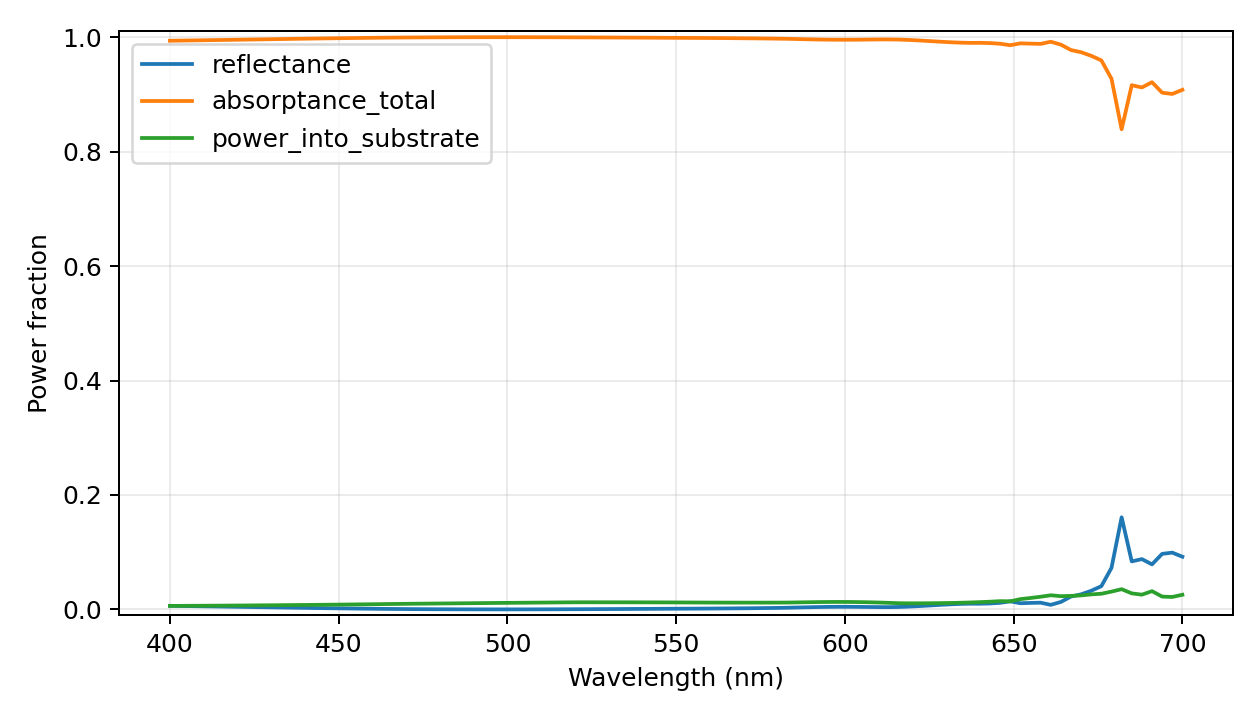

The file beside this chart, header and first rows:
wavelength_nm, reflectance, power_into_substrate, transmittance_far, absorptance_total, motheye_absorptance, substrate_absorptance, passivity_warning, epsilon_material_real, epsilon_material_imag, absorption_evaluation, retained_scalar_harmonics, eigen_dimension, storage, checkpoint_layers
400.0, 0.006193, 0.00609, 0.0, 0.9938, 0.9877, 0.00609, False, -2.816, 5.597, inferred from surface power flux; no ind…, 4921, 1641, reduced-modes-response-vectors, False
403.0, 0.005945, 0.006174, 0.0, 0.9941, 0.9879, 0.006174, False, -2.91, 5.609, inferred from surface power flux; no ind…, 4921, 1641, reduced-modes-response-vectors, False
406.0, 0.005694, 0.006262, 0.0, 0.9943, 0.988, 0.006262, False, -3.004, 5.621, inferred from surface power flux; no ind…, 4921, 1641, reduced-modes-response-vectors, False
409.0, 0.005439, 0.006355, 0.0, 0.9946, 0.9882, 0.006355, False, -3.098, 5.633, inferred from surface power flux; no ind…, 4921, 1641, reduced-modes-response-vectors, False
412.0, 0.005183, 0.006452, 0.0, 0.9948, 0.9884, 0.006452, False, -3.192, 5.645, inferred from surface power flux; no ind…, 4921, 1641, reduced-modes-response-vectors, False
415.0, 0.004914, 0.006562, 0.0, 0.9951, 0.9885, 0.006562, False, -3.284, 5.661, inferred from surface power flux; no ind…, 4921, 1641, reduced-modes-response-vectors, False
418.0, 0.004639, 0.006682, 0.0, 0.9954, 0.9887, 0.006682, False, -3.374, 5.681, inferred from surface power flux; no ind…, 4921, 1641, reduced-modes-response-vectors, False
421.0, 0.004364, 0.006806, 0.0, 0.9956, 0.9888, 0.006806, False, -3.464, 5.7, inferred from surface power flux; no ind…, 4921, 1641, reduced-modes-response-vectors, False
424.0, 0.00409, 0.006935, 0.0, 0.9959, 0.989, 0.006935, False, -3.555, 5.72, inferred from surface power flux; no ind…, 4921, 1641, reduced-modes-response-vectors, False
427.0, 0.00382, 0.007068, 0.0, 0.9962, 0.9891, 0.007068, False, -3.645, 5.74, inferred from surface power flux; no ind…, 4921, 1641, reduced-modes-response-vectors, False
430.0, 0.003553, 0.007206, 0.0, 0.9964, 0.9892, 0.007206, False, -3.735, 5.759, inferred from surface power flux; no ind…, 4921, 1641, reduced-modes-response-vectors, False
433.0, 0.003261, 0.007365, 0.0, 0.9967, 0.9894, 0.007365, False, -3.807, 5.785, inferred from surface power flux; no ind…, 4921, 1641, reduced-modes-response-vectors, False
436.0, 0.002973, 0.00753, 0.0, 0.997, 0.9895, 0.00753, False, -3.874, 5.812, inferred from surface power flux; no ind…, 4921, 1641, reduced-modes-response-vectors, False
439.0, 0.002696, 0.007697, 0.0, 0.9973, 0.9896, 0.007697, False, -3.941, 5.838, inferred from surface power flux; no ind…, 4921, 1641, reduced-modes-response-vectors, False
442.0, 0.002431, 0.007868, 0.0, 0.9976, 0.9897, 0.007868, False, -4.008, 5.865, inferred from surface power flux; no ind…, 4921, 1641, reduced-modes-response-vectors, False
445.0, 0.002179, 0.008042, 0.0, 0.9978, 0.9898, 0.008042, False, -4.076, 5.892, inferred from surface power flux; no ind…, 4921, 1641, reduced-modes-response-vectors, False
448.0, 0.001939, 0.008218, 0.0, 0.9981, 0.9898, 0.008218, False, -4.143, 5.919, inferred from surface power flux; no ind…, 4921, 1641, reduced-modes-response-vectors, False
451.0, 0.001713, 0.008398, 0.0, 0.9983, 0.9899, 0.008398, False, -4.21, 5.946, inferred from surface power flux; no ind…, 4921, 1641, reduced-modes-response-vectors, False
454.0, 0.001485, 0.0086, 0.0, 0.9985, 0.9899, 0.0086, False, -4.268, 5.984, inferred from surface power flux; no ind…, 4921, 1641, reduced-modes-response-vectors, False
457.0, 0.001274, 0.008805, 0.0, 0.9987, 0.9899, 0.008805, False, -4.325, 6.023, inferred from surface power flux; no ind…, 4921, 1641, reduced-modes-response-vectors, False
460.0, 0.00108, 0.009012, 0.0, 0.9989, 0.9899, 0.009012, False, -4.383, 6.061, inferred from surface power flux; no ind…, 4921, 1641, reduced-modes-response-vectors, False
463.0, 0.0009026, 0.009221, 0.0, 0.9991, 0.9899, 0.009221, False, -4.441, 6.1, inferred from surface power flux; no ind…, 4921, 1641, reduced-modes-response-vectors, False
466.0, 0.0007416, 0.009432, 0.0, 0.9993, 0.9898, 0.009432, False, -4.499, 6.138, inferred from surface power flux; no ind…, 4921, 1641, reduced-modes-response-vectors, False
469.0, 0.0005971, 0.009645, 0.0, 0.9994, 0.9898, 0.009645, False, -4.557, 6.177, inferred from surface power flux; no ind…, 4921, 1641, reduced-modes-response-vectors, False
472.0, 0.0004713, 0.009849, 0.0, 0.9995, 0.9897, 0.009849, False, -4.615, 6.209, inferred from surface power flux; no ind…, 4921, 1641, reduced-modes-response-vectors, False
475.0, 0.0003691, 0.01001, 0.0, 0.9996, 0.9896, 0.01001, False, -4.674, 6.215, inferred from surface power flux; no ind…, 4921, 1641, reduced-modes-response-vectors, False
478.0, 0.0002796, 0.01018, 0.0, 0.9997, 0.9895, 0.01018, False, -4.733, 6.221, inferred from surface power flux; no ind…, 4921, 1641, reduced-modes-response-vectors, False
481.0, 0.0002028, 0.01035, 0.0, 0.9998, 0.9895, 0.01035, False, -4.792, 6.227, inferred from surface power flux; no ind…, 4921, 1641, reduced-modes-response-vectors, False
484.0, 0.0001386, 0.01051, 0.0, 0.9999, 0.9893, 0.01051, False, -4.851, 6.233, inferred from surface power flux; no ind…, 4921, 1641, reduced-modes-response-vectors, False
487.0, 8.70095797008819e-05, 0.01068, 0.0, 0.9999, 0.9892, 0.01068, False, -4.91, 6.238, inferred from surface power flux; no ind…, 4921, 1641, reduced-modes-response-vectors, False
490.0, 4.7931787218511493e-05, 0.01086, 0.0, 1, 0.9891, 0.01086, False, -4.969, 6.244, inferred from surface power flux; no ind…, 4921, 1641, reduced-modes-response-vectors, False
493.0, 2.13028858661719e-05, 0.01103, 0.0, 1, 0.9889, 0.01103, False, -5.029, 6.25, inferred from surface power flux; no ind…, 4921, 1641, reduced-modes-response-vectors, False
496.0, 7.005618138800076e-06, 0.0112, 0.0, 1, 0.9888, 0.0112, False, -5.087, 6.256, inferred from surface power flux; no ind…, 4921, 1641, reduced-modes-response-vectors, False
499.0, 3.973717148698633e-06, 0.01135, 0.0, 1, 0.9886, 0.01135, False, -5.126, 6.244, inferred from surface power flux; no ind…, 4921, 1641, reduced-modes-response-vectors, False
502.0, 1.2612606998082752e-05, 0.01149, 0.0, 1, 0.9885, 0.01149, False, -5.165, 6.231, inferred from surface power flux; no ind…, 4921, 1641, reduced-modes-response-vectors, False
505.0, 3.2758409412334696e-05, 0.01164, 0.0, 1, 0.9883, 0.01164, False, -5.203, 6.219, inferred from surface power flux; no ind…, 4921, 1641, reduced-modes-response-vectors, False
508.0, 6.424527637840564e-05, 0.01179, 0.0, 0.9999, 0.9881, 0.01179, False, -5.242, 6.207, inferred from surface power flux; no ind…, 4921, 1641, reduced-modes-response-vectors, False
511.0, 0.0001069, 0.01193, 0.0, 0.9999, 0.988, 0.01193, False, -5.281, 6.195, inferred from surface power flux; no ind…, 4921, 1641, reduced-modes-response-vectors, False
514.0, 0.0001606, 0.01208, 0.0, 0.9998, 0.9878, 0.01208, False, -5.32, 6.183, inferred from surface power flux; no ind…, 4921, 1641, reduced-modes-response-vectors, False
517.0, 0.0002251, 0.01223, 0.0, 0.9998, 0.9875, 0.01223, False, -5.359, 6.171, inferred from surface power flux; no ind…, 4921, 1641, reduced-modes-response-vectors, False
520.0, 0.0003002, 0.01238, 0.0, 0.9997, 0.9873, 0.01238, False, -5.398, 6.159, inferred from surface power flux; no ind…, 4921, 1641, reduced-modes-response-vectors, False
523.0, 0.0003701, 0.01242, 0.0, 0.9996, 0.9872, 0.01242, False, -5.424, 6.087, inferred from surface power flux; no ind…, 4921, 1641, reduced-modes-response-vectors, False
526.0, 0.0004396, 0.01241, 0.0, 0.9996, 0.9871, 0.01241, False, -5.444, 5.99, inferred from surface power flux; no ind…, 4921, 1641, reduced-modes-response-vectors, False
529.0, 0.0005146, 0.0124, 0.0, 0.9995, 0.9871, 0.0124, False, -5.465, 5.892, inferred from surface power flux; no ind…, 4921, 1641, reduced-modes-response-vectors, False
532.0, 0.0005946, 0.01238, 0.0, 0.9994, 0.987, 0.01238, False, -5.486, 5.795, inferred from surface power flux; no ind…, 4921, 1641, reduced-modes-response-vectors, False
535.0, 0.0006794, 0.01235, 0.0, 0.9993, 0.987, 0.01235, False, -5.507, 5.698, inferred from surface power flux; no ind…, 4921, 1641, reduced-modes-response-vectors, False
538.0, 0.0007688, 0.01232, 0.0, 0.9992, 0.9869, 0.01232, False, -5.527, 5.601, inferred from surface power flux; no ind…, 4921, 1641, reduced-modes-response-vectors, False
541.0, 0.0008623, 0.01229, 0.0, 0.9991, 0.9869, 0.01229, False, -5.548, 5.503, inferred from surface power flux; no ind…, 4921, 1641, reduced-modes-response-vectors, False
544.0, 0.0009599, 0.01224, 0.0, 0.999, 0.9868, 0.01224, False, -5.569, 5.406, inferred from surface power flux; no ind…, 4921, 1641, reduced-modes-response-vectors, False
547.0, 0.001061, 0.0122, 0.0, 0.9989, 0.9867, 0.0122, False, -5.589, 5.309, inferred from surface power flux; no ind…, 4921, 1641, reduced-modes-response-vectors, False
550.0, 0.00115, 0.01213, 0.0, 0.9988, 0.9867, 0.01213, False, -5.652, 5.196, inferred from surface power flux; no ind…, 4921, 1641, reduced-modes-response-vectors, False
553.0, 0.001228, 0.01205, 0.0, 0.9988, 0.9867, 0.01205, False, -5.761, 5.064, inferred from surface power flux; no ind…, 4921, 1641, reduced-modes-response-vectors, False
556.0, 0.001313, 0.01199, 0.0, 0.9987, 0.9867, 0.01199, False, -5.87, 4.932, inferred from surface power flux; no ind…, 4921, 1641, reduced-modes-response-vectors, False
559.0, 0.00141, 0.01193, 0.0, 0.9986, 0.9867, 0.01193, False, -5.98, 4.8, inferred from surface power flux; no ind…, 4921, 1641, reduced-modes-response-vectors, False
562.0, 0.001519, 0.01188, 0.0, 0.9985, 0.9866, 0.01188, False, -6.089, 4.668, inferred from surface power flux; no ind…, 4921, 1641, reduced-modes-response-vectors, False
565.0, 0.001643, 0.01184, 0.0, 0.9984, 0.9865, 0.01184, False, -6.198, 4.537, inferred from surface power flux; no ind…, 4921, 1641, reduced-modes-response-vectors, False
568.0, 0.001784, 0.01181, 0.0, 0.9982, 0.9864, 0.01181, False, -6.308, 4.405, inferred from surface power flux; no ind…, 4921, 1641, reduced-modes-response-vectors, False
571.0, 0.001946, 0.0118, 0.0, 0.9981, 0.9863, 0.0118, False, -6.417, 4.273, inferred from surface power flux; no ind…, 4921, 1641, reduced-modes-response-vectors, False
574.0, 0.00213, 0.0118, 0.0, 0.9979, 0.9861, 0.0118, False, -6.526, 4.141, inferred from surface power flux; no ind…, 4921, 1641, reduced-modes-response-vectors, False
577.0, 0.002338, 0.01181, 0.0, 0.9977, 0.9859, 0.01181, False, -6.636, 4.01, inferred from surface power flux; no ind…, 4921, 1641, reduced-modes-response-vectors, False
... 41 more rows
